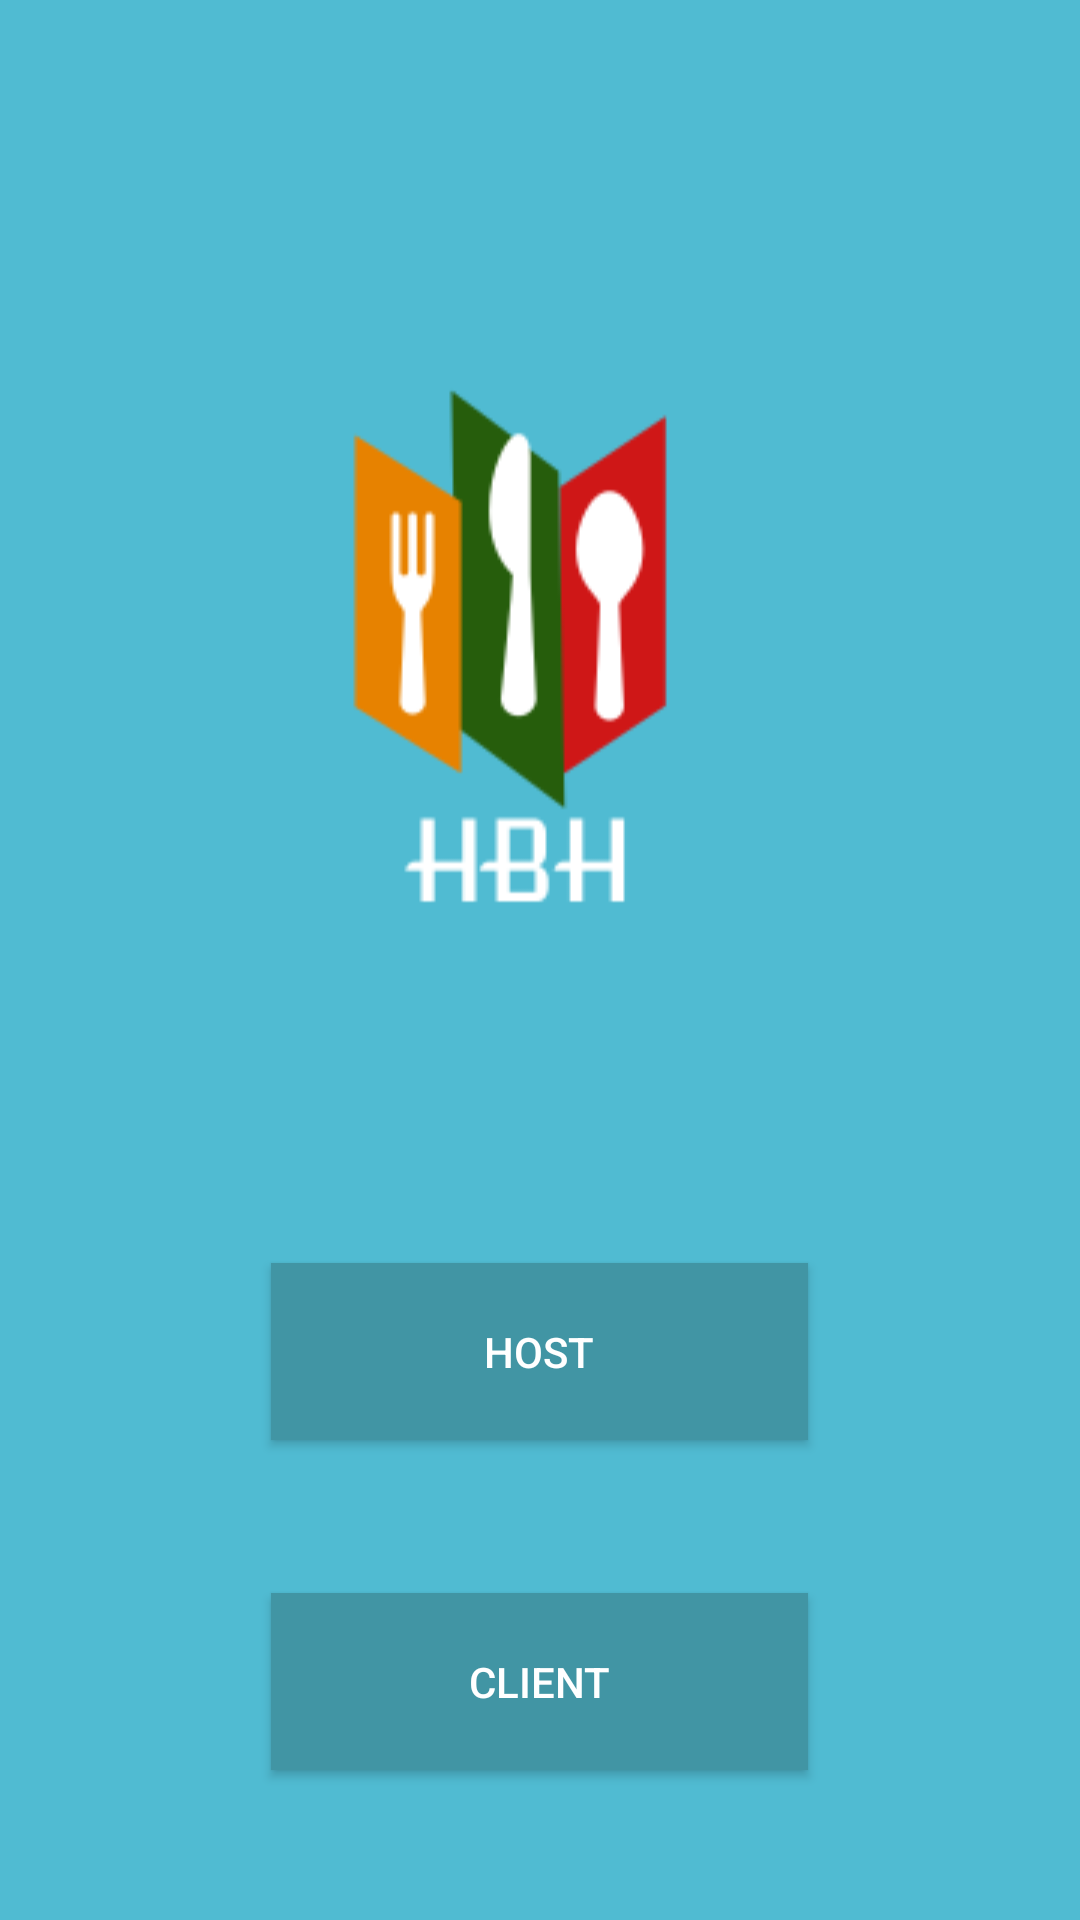

Layout XML and referenced resources for this Android screen:
<!-- AndroidManifest.xml: application theme AppTheme -->
<!-- res/layout/activity_main.xml -->
<?xml version="1.0" encoding="utf-8"?>
<RelativeLayout xmlns:android="http://schemas.android.com/apk/res/android"
    xmlns:app="http://schemas.android.com/apk/res-auto"
    xmlns:tools="http://schemas.android.com/tools"
    android:layout_width="match_parent"
    android:layout_height="match_parent"
    android:background="@color/bg2"
    tools:context="com.example.hario.mycantnn_app.MainActivity">

    <ImageView
        android:id="@+id/imageView4"
        android:layout_width="wrap_content"
        android:layout_height="230dp"
        android:layout_above="@id/button1"
        android:layout_alignParentTop="true"
        android:layout_centerHorizontal="true"
        android:layout_marginBottom="10dp"
        android:layout_marginTop="40dp"
        app:srcCompat="@drawable/hbh_logo"

        />

    <Button
        android:id="@+id/button1"
        android:layout_width="179dp"
        android:layout_height="59dp"
        android:layout_alignParentBottom="true"
        android:layout_centerHorizontal="true"
        android:layout_marginBottom="160dp"
        android:background="@color/bg1"
        android:onClick="hostClick"
        android:text="@string/host"
        android:textColor="#FFFFFF"
         />

    <Button
        android:id="@+id/button2"
        android:layout_width="179dp"
        android:layout_height="59dp"
        android:layout_alignParentBottom="true"
        android:layout_centerHorizontal="true"
        android:layout_marginBottom="50dp"
        android:background="@color/bg1"
        android:onClick="main2"
        android:text="@string/client"
        android:textColor="#FFFFFF"
         />

</RelativeLayout>
<!-- resources referenced by this layout -->
<resources>
  <color name="bg1">#4195a4</color>
  <color name="bg2">#50bbd2</color>
  <!-- drawable hbh_logo: png bitmap (drawable, 6024 bytes) -->
  <string name="client">Client</string>
  <string name="host">Host</string>
  <style name="AppTheme" parent="Theme.AppCompat.Light.DarkActionBar">
          
          <item name="colorPrimary">@color/bg1</item>
          <item name="colorPrimaryDark">@color/bg5</item>
          <item name="colorAccent">@color/colorAccent</item>
      </style>
  <color name="bg5">#347783</color>
  <color name="colorAccent">#FF4081</color>
</resources>
